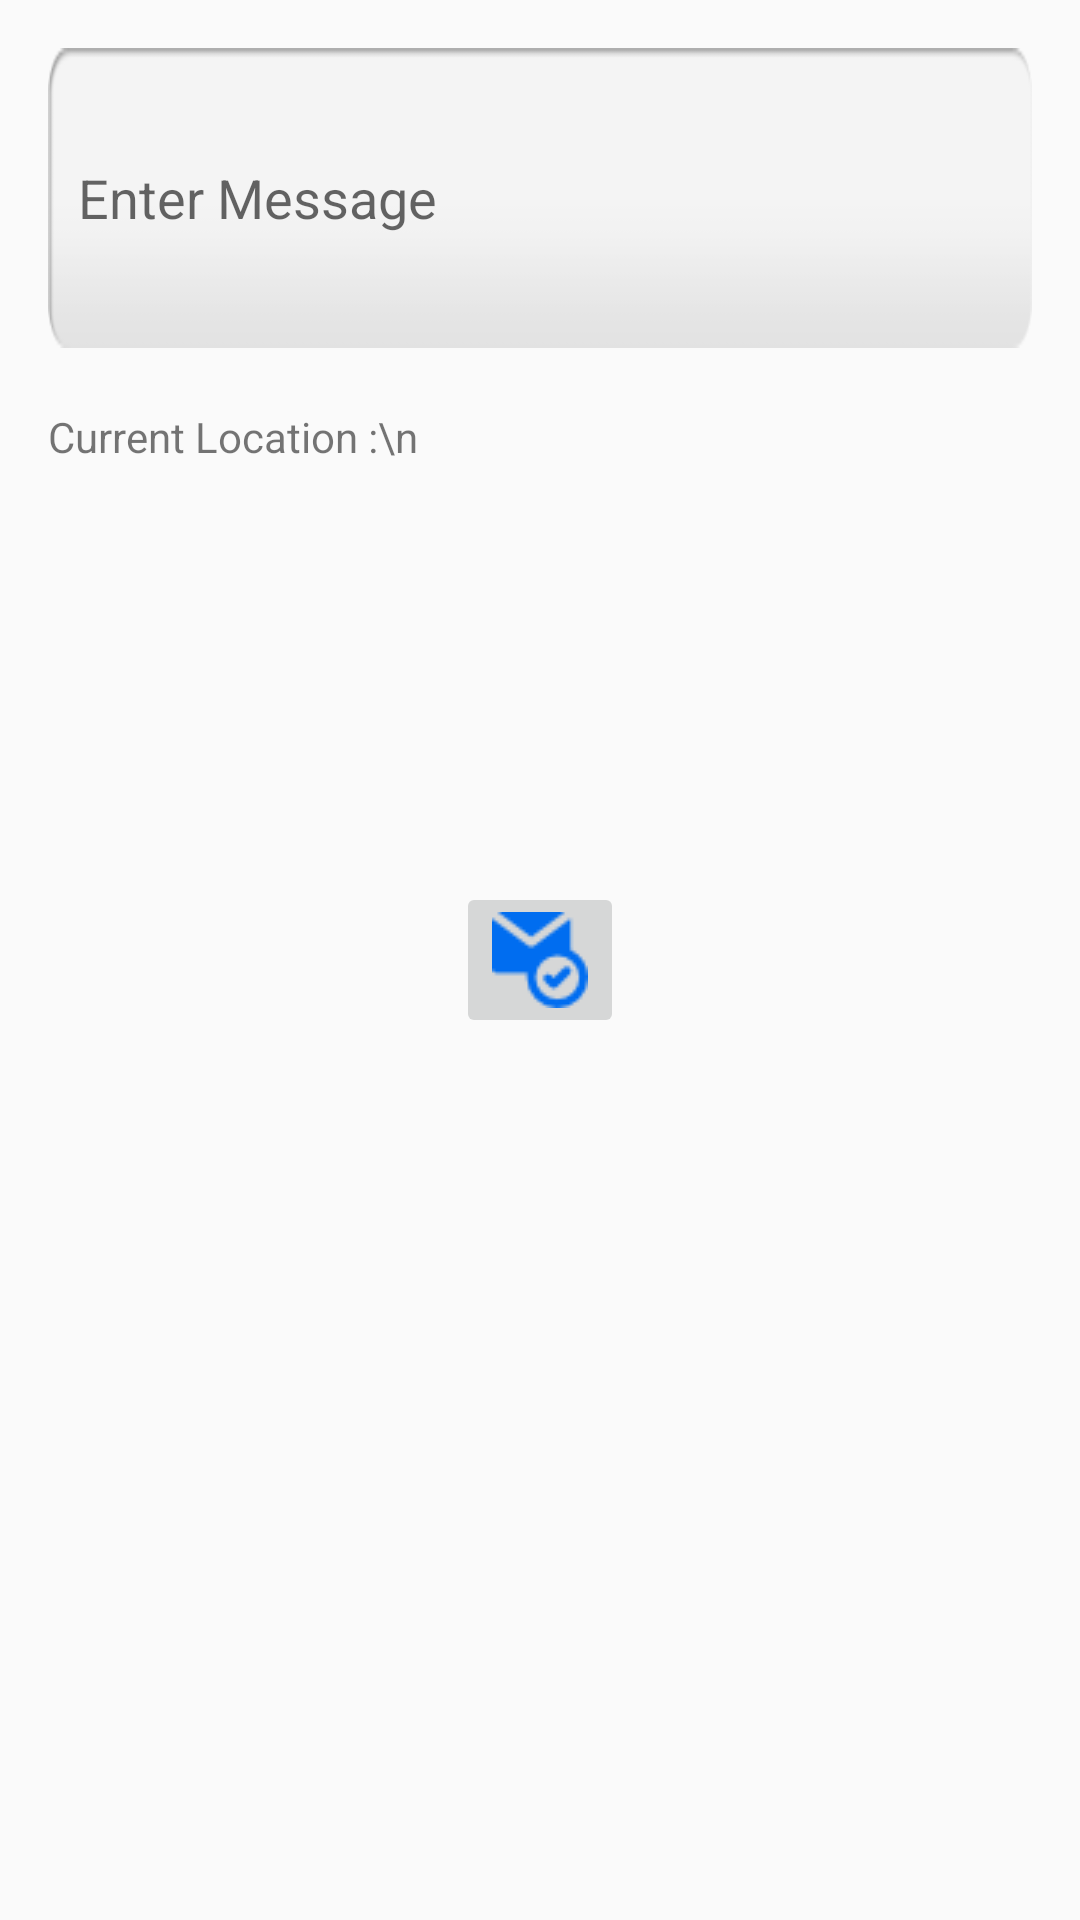

Layout XML and referenced resources for this Android screen:
<!-- AndroidManifest.xml: application theme AppTheme -->
<!-- res/layout/activity_call_message.xml -->
<?xml version="1.0" encoding="utf-8"?>
<RelativeLayout xmlns:android="http://schemas.android.com/apk/res/android"
    xmlns:tools="http://schemas.android.com/tools"
    android:layout_width="match_parent"
    android:layout_height="match_parent"
    android:paddingBottom="@dimen/activity_vertical_margin"
    android:paddingLeft="@dimen/activity_horizontal_margin"
    android:paddingRight="@dimen/activity_horizontal_margin"
    android:paddingTop="@dimen/activity_vertical_margin"
    tools:context="com.jaskirat.event.tracker.CallMessage">

    <EditText
        android:id="@+id/edtmessage"
        android:layout_width="fill_parent"
        android:layout_height="100dp"
        android:layout_alignParentLeft="true"
        android:layout_alignParentStart="true"
        android:layout_alignParentTop="true"
        android:background="@drawable/text_field"
        android:ems="10"
        android:hint="@string/msg_hint"
        android:inputType="textMultiLine"
        android:paddingLeft="@dimen/margin_small" />

    <TextView
        android:id="@+id/txtcurrentLocation"
        android:layout_marginTop="@dimen/margin_medium"
        android:layout_width="wrap_content"
        android:layout_height="wrap_content"
        android:layout_below="@+id/edtmessage"
        android:text="Current Location :\n" />

    <ImageButton
        android:id="@+id/btnsend"
        android:layout_width="wrap_content"
        android:layout_height="wrap_content"
        android:layout_centerHorizontal="true"
        android:layout_centerVertical="true"
        android:src="@drawable/message" />
</RelativeLayout>
<!-- resources referenced by this layout -->
<resources>
  <dimen name="activity_horizontal_margin">16dp</dimen>
  <dimen name="activity_vertical_margin">16dp</dimen>
  <dimen name="margin_medium">20dp</dimen>
  <dimen name="margin_small">10dp</dimen>
  <!-- drawable message: png bitmap (drawable-mdpi, 1217 bytes) -->
  <!-- drawable text_field: png bitmap (drawable-hdpi, 2072 bytes) -->
  <string name="msg_hint"> Enter Message </string>
  <style name="AppTheme" parent="Theme.AppCompat.Light.DarkActionBar">
          
          <item name="colorPrimary">@color/colorPrimary</item>
          <item name="colorPrimaryDark">@color/colorPrimaryDark</item>
          <item name="colorAccent">@color/colorAccent</item>
      </style>
  <color name="colorPrimary">#3F51B5</color>
  <color name="colorPrimaryDark">#303F9F</color>
  <color name="colorAccent">#FF4081</color>
</resources>
